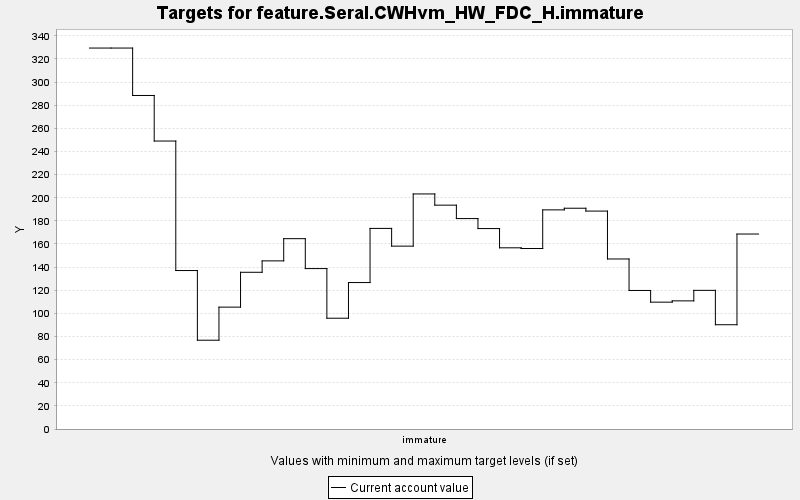

Data behind this chart, as committed beside it:
TARGET, PERIOD, YEAR, PERIODWIDTH, MINIMUM, MAXIMUM, MINWEIGHT, MAXWEIGHT, CURRENT, SUMMARY
feature.Seral.CWHvm_HW_FDC_H.immature, 0, 0, 10.0, 0.0, 10000, 1.0, 1.0, 329.5, 0.0
feature.Seral.CWHvm_HW_FDC_H.immature, 1, 10, 10.0, 0.0, 10000, 1.0, 1.0, 329.5, 0.0
feature.Seral.CWHvm_HW_FDC_H.immature, 2, 20, 10.0, 0.0, 10000, 1.0, 1.0, 288.4, 0.0
feature.Seral.CWHvm_HW_FDC_H.immature, 3, 30, 10.0, 0.0, 10000, 1.0, 1.0, 249, 0.0
feature.Seral.CWHvm_HW_FDC_H.immature, 4, 40, 10.0, 0.0, 10000, 1.0, 1.0, 137, 0.0
feature.Seral.CWHvm_HW_FDC_H.immature, 5, 50, 10.0, 0.0, 10000, 1.0, 1.0, 76.79, 0.0
feature.Seral.CWHvm_HW_FDC_H.immature, 6, 60, 10.0, 0.0, 10000, 1.0, 1.0, 105.4, 0.0
feature.Seral.CWHvm_HW_FDC_H.immature, 7, 70, 10.0, 0.0, 10000, 1.0, 1.0, 135.5, 0.0
feature.Seral.CWHvm_HW_FDC_H.immature, 8, 80, 10.0, 0.0, 10000, 1.0, 1.0, 145.4, 0.0
feature.Seral.CWHvm_HW_FDC_H.immature, 9, 90, 10.0, 0.0, 10000, 1.0, 1.0, 164.6, 0.0
feature.Seral.CWHvm_HW_FDC_H.immature, 10, 100, 10.0, 0.0, 10000, 1.0, 1.0, 138.7, 0.0
feature.Seral.CWHvm_HW_FDC_H.immature, 11, 110, 10.0, 0.0, 10000, 1.0, 1.0, 95.81, 0.0
feature.Seral.CWHvm_HW_FDC_H.immature, 12, 120, 10.0, 0.0, 10000, 1.0, 1.0, 126.7, 0.0
feature.Seral.CWHvm_HW_FDC_H.immature, 13, 130, 10.0, 0.0, 10000, 1.0, 1.0, 173.5, 0.0
feature.Seral.CWHvm_HW_FDC_H.immature, 14, 140, 10.0, 0.0, 10000, 1.0, 1.0, 158.2, 0.0
feature.Seral.CWHvm_HW_FDC_H.immature, 15, 150, 10.0, 0.0, 10000, 1.0, 1.0, 203.3, 0.0
feature.Seral.CWHvm_HW_FDC_H.immature, 16, 160, 10.0, 0.0, 10000, 1.0, 1.0, 193.6, 0.0
feature.Seral.CWHvm_HW_FDC_H.immature, 17, 170, 10.0, 0.0, 10000, 1.0, 1.0, 182, 0.0
feature.Seral.CWHvm_HW_FDC_H.immature, 18, 180, 10.0, 0.0, 10000, 1.0, 1.0, 173.3, 0.0
feature.Seral.CWHvm_HW_FDC_H.immature, 19, 190, 10.0, 0.0, 10000, 1.0, 1.0, 156.7, 0.0
feature.Seral.CWHvm_HW_FDC_H.immature, 20, 200, 10.0, 0.0, 10000, 1.0, 1.0, 156.1, 0.0
feature.Seral.CWHvm_HW_FDC_H.immature, 21, 210, 10.0, 0.0, 10000, 1.0, 1.0, 189.5, 0.0
feature.Seral.CWHvm_HW_FDC_H.immature, 22, 220, 10.0, 0.0, 10000, 1.0, 1.0, 190.9, 0.0
feature.Seral.CWHvm_HW_FDC_H.immature, 23, 230, 10.0, 0.0, 10000, 1.0, 1.0, 188.5, 0.0
feature.Seral.CWHvm_HW_FDC_H.immature, 24, 240, 10.0, 0.0, 10000, 1.0, 1.0, 147, 0.0
feature.Seral.CWHvm_HW_FDC_H.immature, 25, 250, 10.0, 0.0, 10000, 1.0, 1.0, 119.8, 0.0
feature.Seral.CWHvm_HW_FDC_H.immature, 26, 260, 10.0, 0.0, 10000, 1.0, 1.0, 109.7, 0.0
feature.Seral.CWHvm_HW_FDC_H.immature, 27, 270, 10.0, 0.0, 10000, 1.0, 1.0, 110.8, 0.0
feature.Seral.CWHvm_HW_FDC_H.immature, 28, 280, 10.0, 0.0, 10000, 1.0, 1.0, 119.9, 0.0
feature.Seral.CWHvm_HW_FDC_H.immature, 29, 290, 10.0, 0.0, 10000, 1.0, 1.0, 90.17, 0.0
feature.Seral.CWHvm_HW_FDC_H.immature, 30, 300, 10.0, 0.0, 10000, 1.0, 1.0, 168.6, 0.0
